pico-8 play session: hold ← + tap ❎

[t = 1 s] hold ← ~1s, tap ❎ ~2×
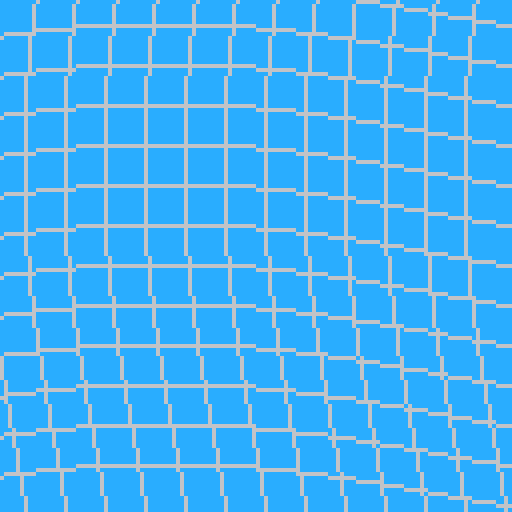
[t = 4 s] hold ← ~4s, tap ❎ ~7×
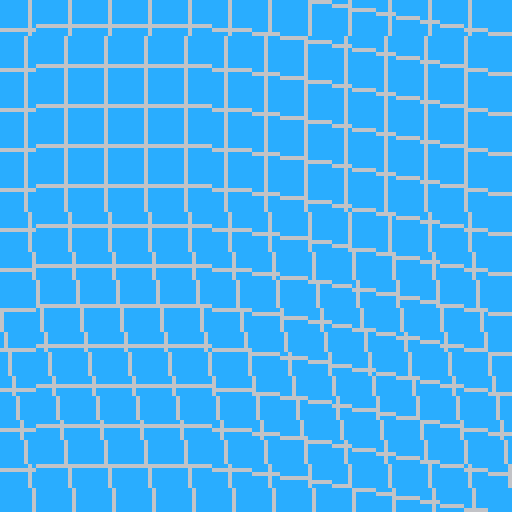
[t = 6 s] hold ← ~6s, tap ❎ ~10×
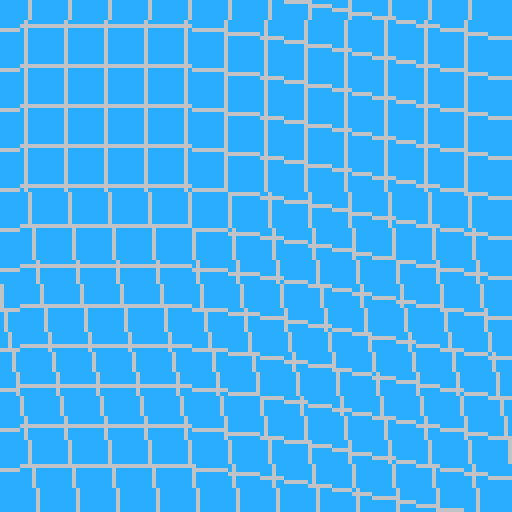
[t = 8 s] hold ← ~8s, tap ❎ ~14×
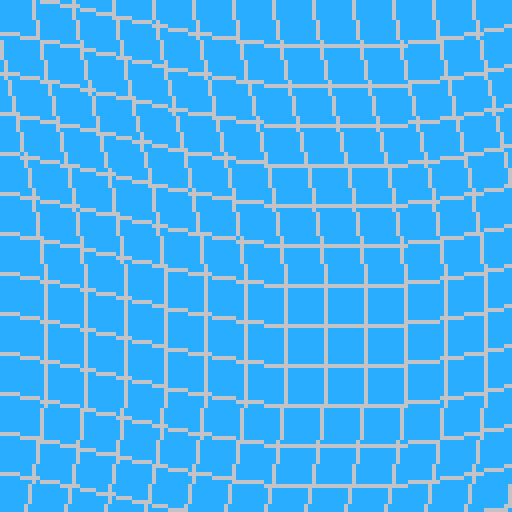

pico-8 cartridge
version 16
__lua__

-- written by Adam Richardson

function _init()
  angle = 0
  amp =  8
  freq = 1
  freqDir = 1
end

function _update60()
  angle += 0.001
  angle %= 1
  freq += (0.002 * freqDir)
  if (freq >= 5 or freq <= 0) then
    freqDir *= -1
  end
end

function _draw()
  cls(12)
  for i = 0,12 do
    y = i * 10
    for x = 0,128 do
      xAng = angle + (x * 0.003)
      xAng %= 1
      z = sin(freq * xAng) * amp
      -- print(z,0,0,7)
      pset(x, 4 + y + z, 6)
      pset(4 + y + z, x, 6)
      -- pset(4+y,x,6)
    end
  end
end
